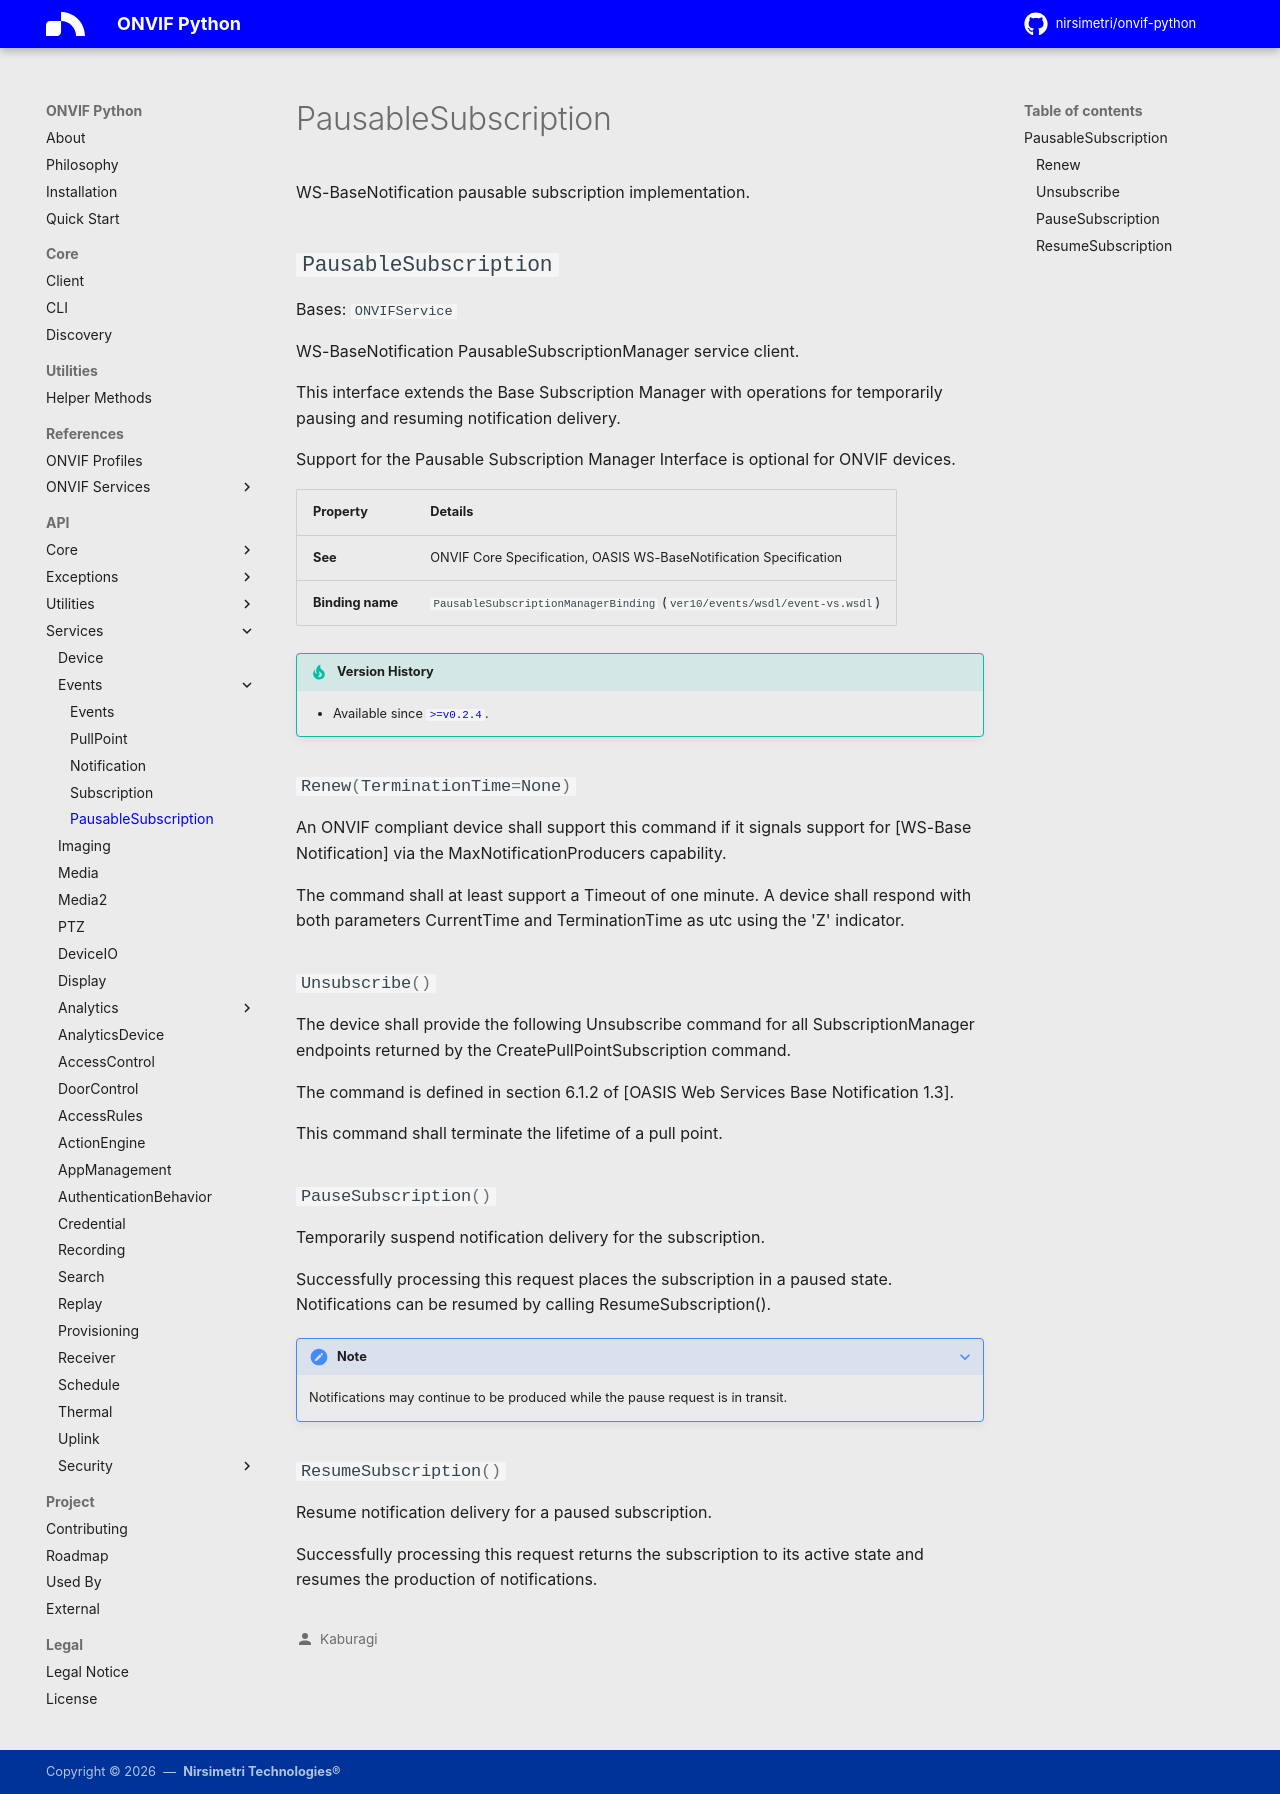

repository: nirsimetri/onvif-python · page: api/services/pausable_subscription/index.html · generator: mkdocs

# PausableSubscription

::: onvif.services.events.pausable_subscription
    options:
      docstring_style: google
      members_order: source
